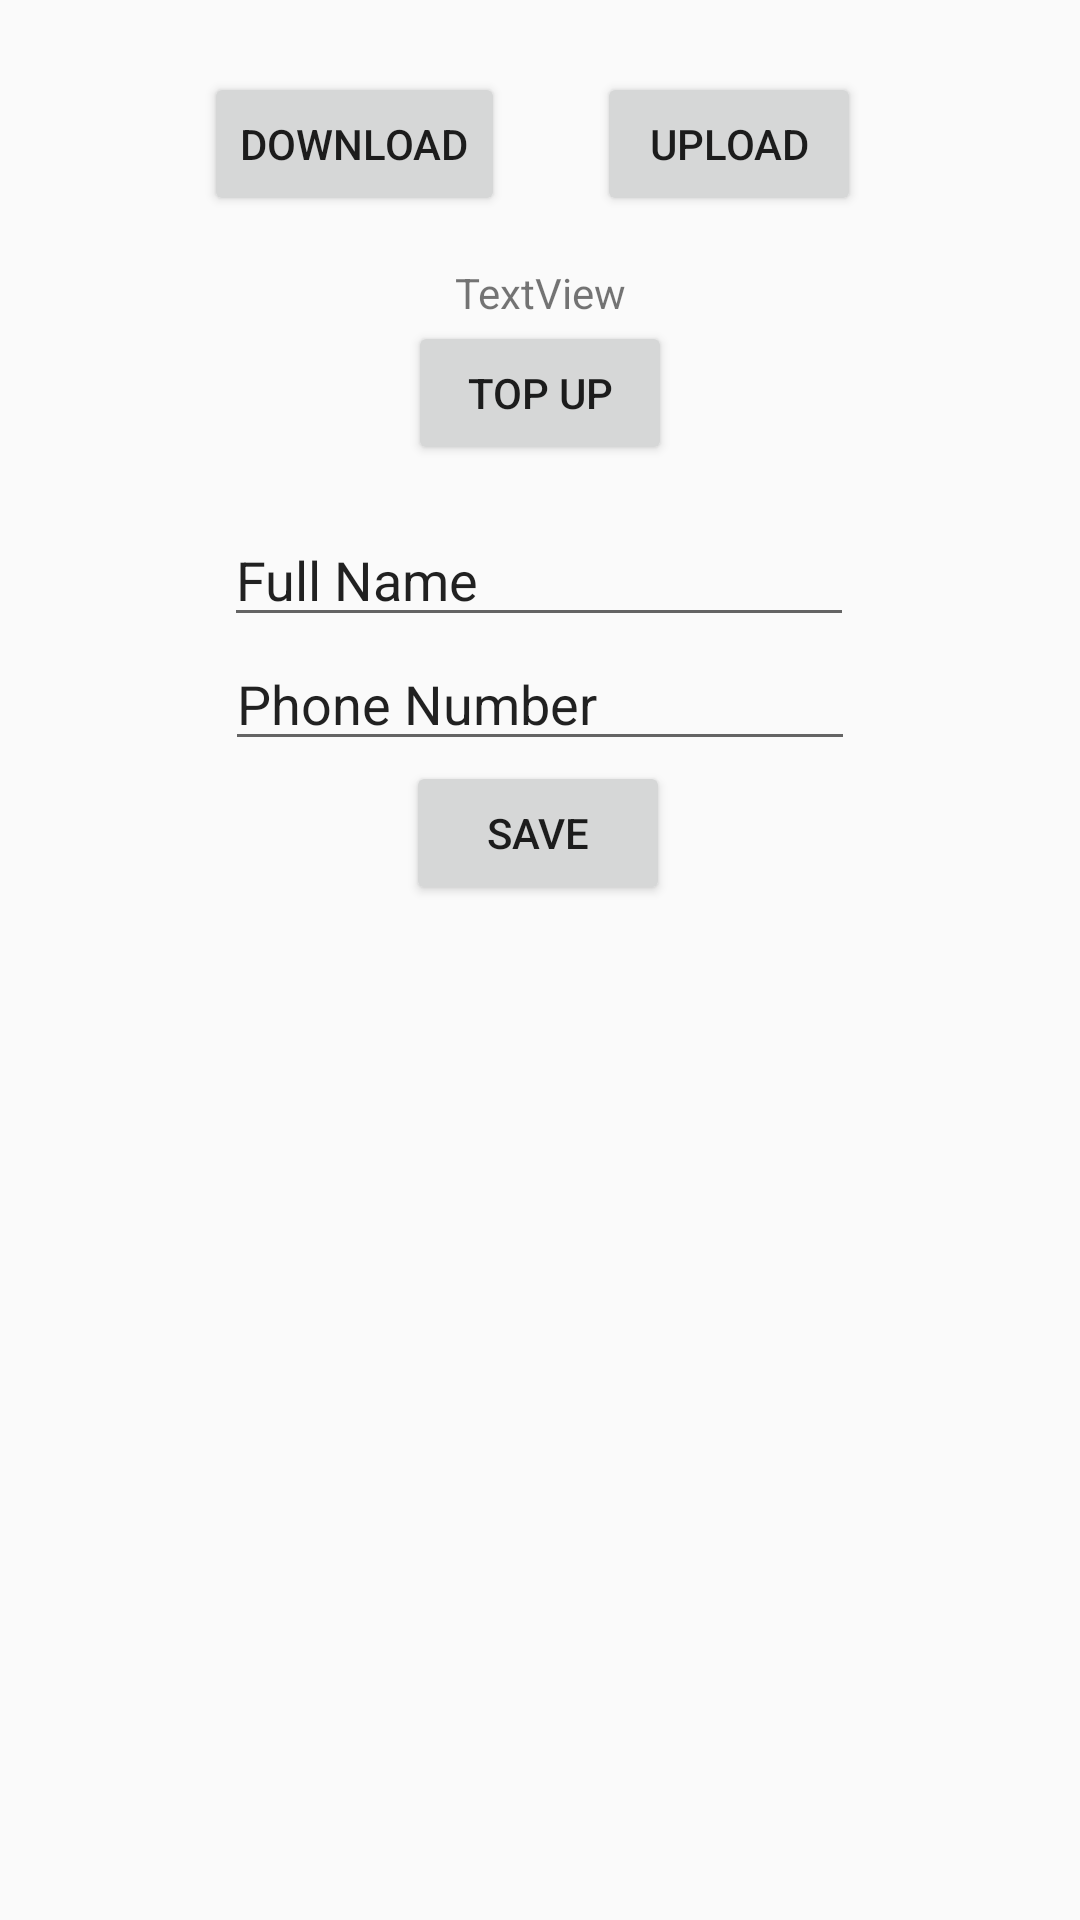

The Android layout XML behind this screen, and the referenced resources:
<!-- AndroidManifest.xml: application theme Theme.Bobotek -->
<!-- res/layout/activity_profile_new.xml -->
<?xml version="1.0" encoding="utf-8"?>
<androidx.constraintlayout.widget.ConstraintLayout xmlns:android="http://schemas.android.com/apk/res/android"
    xmlns:app="http://schemas.android.com/apk/res-auto"
    xmlns:tools="http://schemas.android.com/tools"
    android:layout_width="match_parent"
    android:layout_height="match_parent"
    tools:context=".ProfileActivityNew">

    <Button
        android:id="@+id/profileBtDownload"
        android:layout_width="wrap_content"
        android:layout_height="wrap_content"
        android:layout_marginStart="68dp"
        android:text="download"
        app:layout_constraintStart_toStartOf="parent"
        app:layout_constraintTop_toBottomOf="@+id/imageView10" />

    <Button
        android:id="@+id/profileBtUpload"
        android:layout_width="wrap_content"
        android:layout_height="wrap_content"
        android:text="upload"
        app:layout_constraintEnd_toEndOf="parent"
        app:layout_constraintHorizontal_bias="0.297"
        app:layout_constraintStart_toEndOf="@+id/profileBtDownload"
        app:layout_constraintTop_toBottomOf="@+id/imageView10" />

    <EditText
        android:id="@+id/profile_et_fullName"
        android:layout_width="wrap_content"
        android:layout_height="wrap_content"
        android:layout_marginTop="16dp"
        android:ems="10"
        android:inputType="textPersonName"
        android:text="Full Name"
        app:layout_constraintEnd_toEndOf="parent"
        app:layout_constraintHorizontal_bias="0.497"
        app:layout_constraintStart_toStartOf="parent"
        app:layout_constraintTop_toBottomOf="@+id/profile_bt_topUp" />

    <EditText
        android:id="@+id/profile_et_phone"
        android:layout_width="wrap_content"
        android:layout_height="wrap_content"
        android:ems="10"
        android:inputType="textPersonName"
        android:text="Phone Number"
        app:layout_constraintEnd_toEndOf="parent"
        app:layout_constraintStart_toStartOf="parent"
        app:layout_constraintTop_toBottomOf="@+id/profile_et_fullName" />

    <Button
        android:id="@+id/profileBtSave"
        android:layout_width="wrap_content"
        android:layout_height="wrap_content"
        android:text="save"
        app:layout_constraintEnd_toEndOf="parent"
        app:layout_constraintHorizontal_bias="0.498"
        app:layout_constraintStart_toStartOf="parent"
        app:layout_constraintTop_toBottomOf="@+id/profile_et_phone" />

    <TextView
        android:id="@+id/profile_tv_amount"
        android:layout_width="wrap_content"
        android:layout_height="wrap_content"
        android:layout_marginTop="16dp"
        android:text="TextView"
        app:layout_constraintEnd_toEndOf="parent"
        app:layout_constraintStart_toStartOf="parent"
        app:layout_constraintTop_toBottomOf="@+id/profileBtDownload" />

    <ImageView
        android:id="@+id/imageView10"
        android:layout_width="wrap_content"
        android:layout_height="wrap_content"
        android:layout_marginTop="24dp"
        app:layout_constraintEnd_toEndOf="parent"
        app:layout_constraintStart_toStartOf="parent"
        app:layout_constraintTop_toTopOf="parent"
        app:srcCompat="@drawable/ic_launcher_background" />

    <Button
        android:id="@+id/profile_bt_topUp"
        android:layout_width="wrap_content"
        android:layout_height="wrap_content"
        android:text="Top Up"
        app:layout_constraintEnd_toEndOf="parent"
        app:layout_constraintStart_toStartOf="parent"
        app:layout_constraintTop_toBottomOf="@+id/profile_tv_amount" />

</androidx.constraintlayout.widget.ConstraintLayout>
<!-- resources referenced by this layout -->
<resources>
  <style name="Theme.Bobotek" parent="Theme.AppCompat.DayNight.NoActionBar">
          
          <item name="colorPrimary">@color/purple_500</item>
          <item name="colorPrimaryVariant">@color/purple_700</item>
          <item name="colorOnPrimary">@color/white</item>
          
          <item name="colorSecondary">@color/teal_200</item>
          <item name="colorSecondaryVariant">@color/teal_700</item>
          <item name="colorOnSecondary">@color/black</item>
          
          <item name="android:statusBarColor">?attr/colorPrimaryVariant</item>
          
      </style>
  <color name="purple_500">#FF6200EE</color>
  <color name="purple_700">#FF3700B3</color>
  <color name="white">#FFFFFFFF</color>
  <color name="teal_200">#FF03DAC5</color>
  <color name="teal_700">#FF018786</color>
  <color name="black">#FF000000</color>
</resources>
